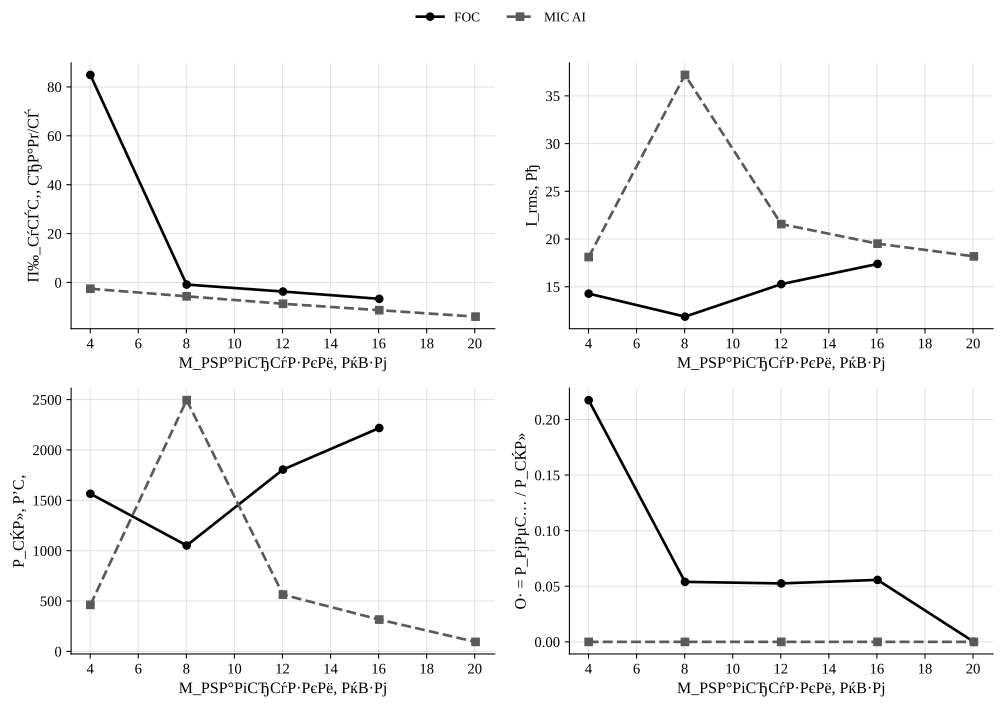

Source data for this figure (header and first rows):
policy, load_torque, omega_ref, speed_err_abs, speed_err_rel, valid_speed, omega_ss, n2_rpm, i_rms, v_rms_phase, vll_rms, p_el, p_el_pos, p_el_motor_pos, p_mech, p_shaft, p2_kw, m2, eta, eta_raw, eta_pct, cos_phi, cos_phi_method, cos_phi_warning
FOC, 4.007, 149.7, 64.85, 0.433, 0, 84.9, 810.8, 14.27, 216.8, 375.3, 1565, 2959, 2837, 585.3, 340.2, 0.3402, 4.007, 0.2174, 0.2174, 21.74, 0.1484, phase, phase_line_disagreement
MIC_AI, 4.007, 149.7, 152.3, 1.017, 0, -2.55, 24.35, 18.11, 14.12, 23.82, 461.8, 461.8, 92.25, 2.793, 0.0, 0.0, 0.0, 0.0, 0.0, 0.0, 0.1176, phase, phase_line_disagreement
FOC, 8.013, 149.7, 150.6, 1.006, 0, -0.8552, 8.166, 11.86, 59.43, 100.3, 1051, 1157, 1045, -25.68, 56.75, 0.05675, 66.36, 0.05398, 0.05398, 5.398, 0.4382, phase, phase_line_disagreement
MIC_AI, 8.013, 149.7, 155.4, 1.038, 0, -5.656, 54.01, 37.2, 13.95, 20.13, 2494, 2494, 875.5, 34.62, 0.0, 0.0, 0.0, 0.0, 0.0, 0.0, 0.5615, phase, phase_line_disagreement
FOC, 12.02, 149.7, 153.5, 1.025, 0, -3.709, 35.42, 15.27, 96.24, 164.5, 1805, 2128, 1972, -23.5, 94.91, 0.09491, 25.59, 0.05257, 0.05257, 5.257, 0.3638, phase, phase_line_disagreement
MIC_AI, 12.02, 149.7, 158.4, 1.058, 0, -8.7, 83.08, 21.57, 13.68, 24.1, 563.4, 563.4, 62.16, 132, 0.0, 0.0, 0.0, 0.0, 0.0, 0.0, 0.06712, phase, 
FOC, 16.03, 149.7, 156.4, 1.045, 0, -6.694, 63.92, 17.39, 114.5, 196.9, 2218, 2837, 2640, -80.77, 123.7, 0.1237, 18.48, 0.05576, 0.05576, 5.576, 0.3273, phase, phase_line_disagreement
MIC_AI, 16.03, 149.7, 161.1, 1.076, 0, -11.33, 108.2, 19.51, 14.74, 25.75, 315.9, 315.9, 52.5, 142.8, 0.0, 0.0, 0.0, 0.0, 0.0, 0.0, 0.0, phase, 
FOC, 20.03, 149.7, nan, nan, 0, nan, nan, nan, nan, nan, nan, nan, nan, nan, 0.0, 0.0, nan, 0.0, 0.0, 0.0, nan, phase, both_phase_and_line_out_of_range
MIC_AI, 20.03, 149.7, 163.7, 1.093, 0, -13.97, 133.4, 18.18, 15.83, 27.06, 94.27, 94.27, 50.58, 148.8, 0.0, 0.0, 0.0, 0.0, 0.0, 0.0, 0.0, phase, both_phase_and_line_out_of_range
